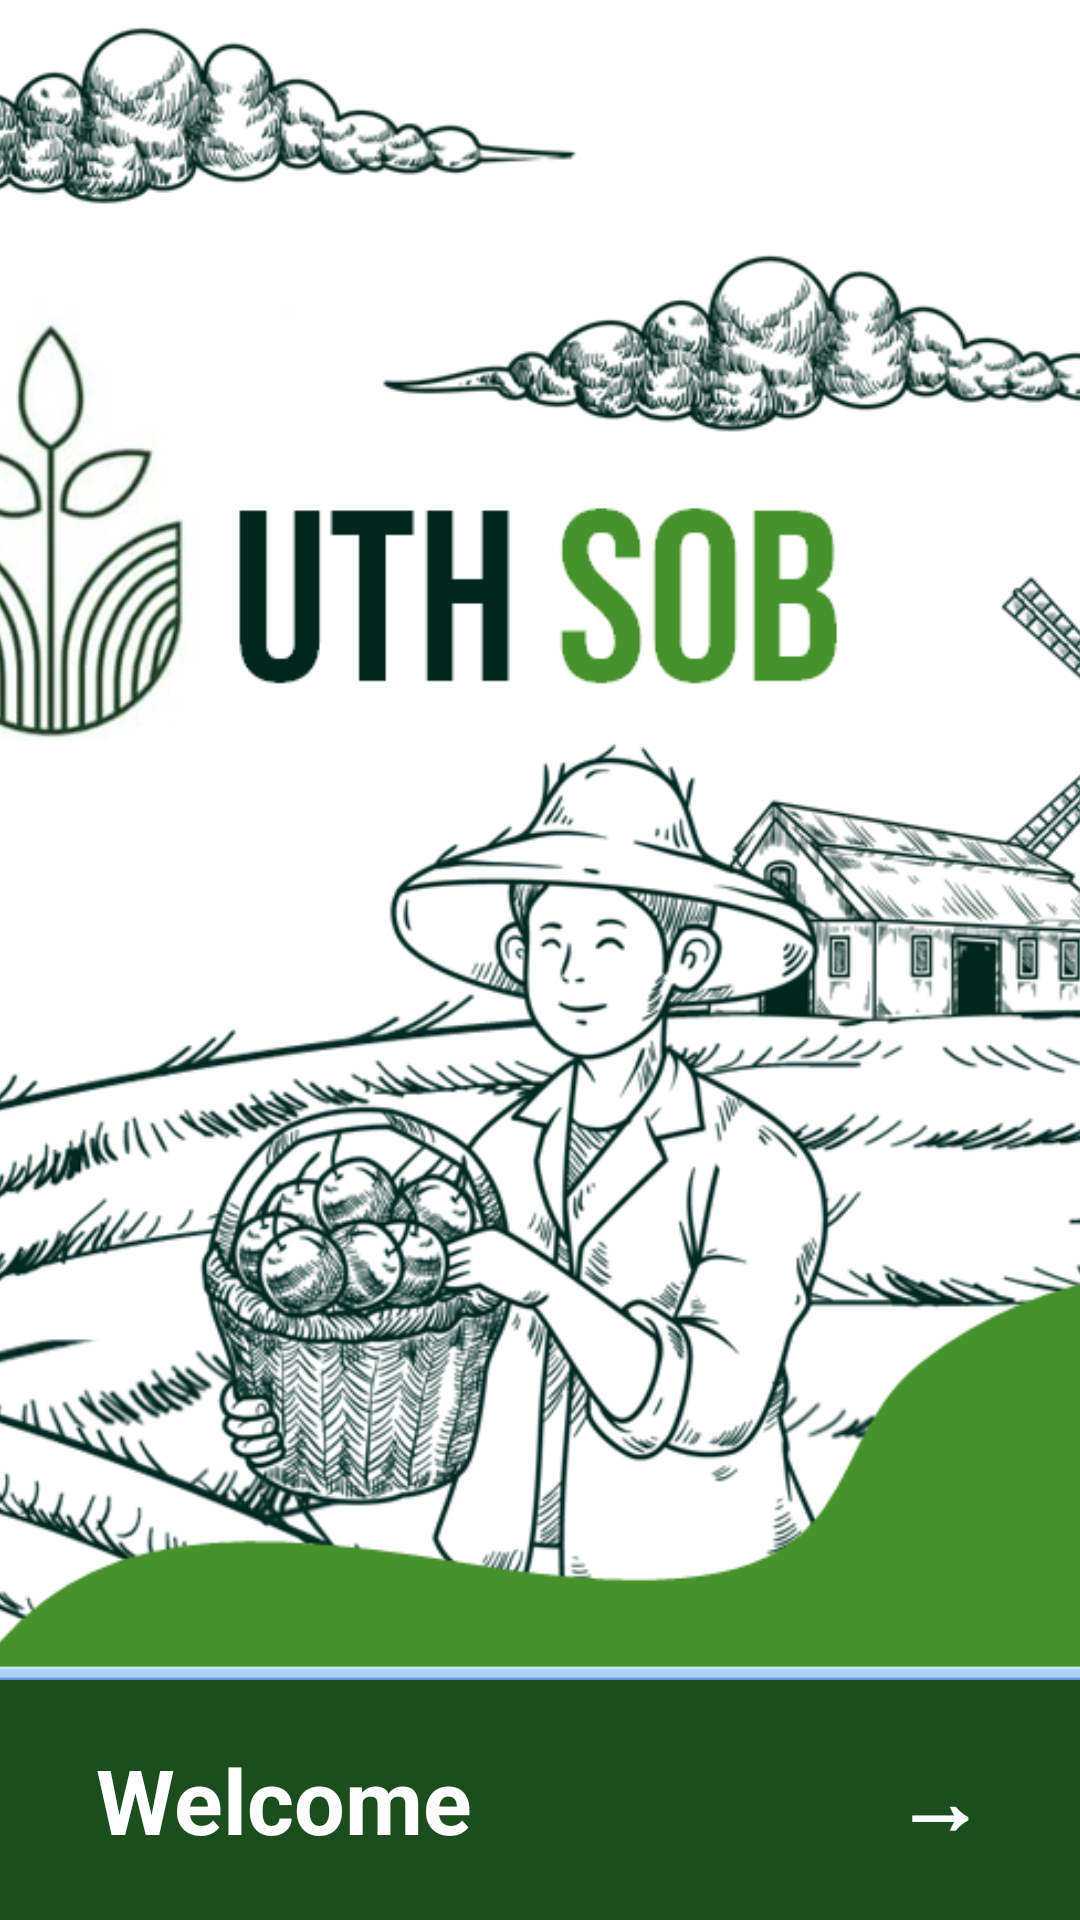

Reconstruct the res/layout file that produces this screen, plus the resources it refers to.
<!-- AndroidManifest.xml: application theme Theme.Uthsob3O -->
<!-- res/layout/activity_splash.xml -->
<?xml version="1.0" encoding="utf-8"?>
<androidx.constraintlayout.widget.ConstraintLayout
    xmlns:android="http://schemas.android.com/apk/res/android"
    xmlns:app="http://schemas.android.com/apk/res-auto"
    android:layout_width="match_parent"
    android:layout_height="match_parent"
    android:background="@color/white">

    
    <ImageView
        android:id="@+id/splash_bg"
        android:layout_width="match_parent"
        android:layout_height="0dp"
        android:src="@drawable/splash_bg"
        android:scaleType="centerCrop"
        android:contentDescription="background"
        app:layout_constraintTop_toTopOf="parent"
        app:layout_constraintBottom_toTopOf="@id/welcome_bar"
        app:layout_constraintStart_toStartOf="parent"
        app:layout_constraintEnd_toEndOf="parent"/>

    
    <LinearLayout
        android:id="@+id/logo_container"
        android:layout_width="wrap_content"
        android:layout_height="wrap_content"
        android:orientation="horizontal"
        android:gravity="center_vertical"
        android:layout_marginStart="24dp"
        android:layout_marginTop="48dp"
        app:layout_constraintTop_toTopOf="parent"
        app:layout_constraintStart_toStartOf="parent">

        <ImageView
            android:layout_width="40dp"
            android:layout_height="40dp"
            android:src="@drawable/ic_launcher_foreground"
            android:contentDescription="logo"/>



    </LinearLayout>

    
    <LinearLayout
        android:id="@+id/welcome_bar"
        android:layout_width="match_parent"
        android:layout_height="80dp"
        android:background="@color/dark_green"
        android:orientation="horizontal"
        android:gravity="center"
        android:paddingStart="32dp"
        android:paddingEnd="32dp"
        app:layout_constraintBottom_toBottomOf="parent"
        app:layout_constraintStart_toStartOf="parent"
        app:layout_constraintEnd_toEndOf="parent">

        <TextView
            android:layout_width="0dp"
            android:layout_height="wrap_content"
            android:layout_weight="1"
            android:text="Welcome"
            android:textColor="@color/white"
            android:textSize="30sp"
            android:textStyle="bold"/>

        <TextView
            android:layout_width="wrap_content"
            android:layout_height="wrap_content"
            android:text="→"
            android:textColor="@color/white"
            android:textSize="30sp"
            android:textStyle="bold"/>

    </LinearLayout>

</androidx.constraintlayout.widget.ConstraintLayout>
<!-- resources referenced by this layout -->
<resources>
  <color name="dark_green">#1B4D1E</color>
  <color name="white">#FFFFFF</color>
  <!-- drawable ic_launcher_foreground: webp bitmap (mipmap-hdpi, 3554 bytes) -->
  <!-- drawable splash_bg: png bitmap (drawable, 371295 bytes) -->
  <style name="Theme.Uthsob3O" parent="Theme.MaterialComponents.Light.NoActionBar">
          <item name="colorPrimary">@color/dark_green</item>
          <item name="colorPrimaryVariant">@color/bright_green</item>
          <item name="colorOnPrimary">@color/white</item>
          <item name="colorSecondary">@color/bright_green</item>
          <item name="android:windowBackground">@color/white</item>
          <item name="android:statusBarColor">@color/dark_green</item>
      </style>
  <color name="bright_green">#4CAF50</color>
</resources>
